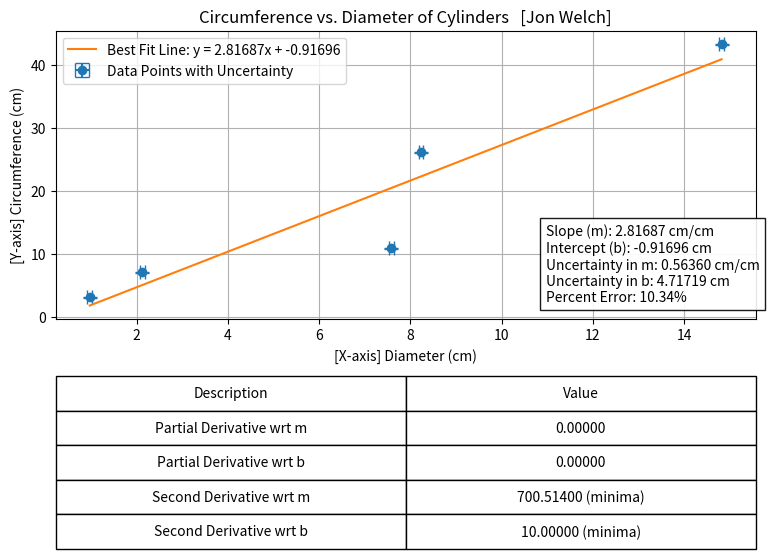

This chart was generated by the following Python code:
##################
# Author: Jon Welch 
# PHYS-2425: Engineering Physics 1 
# Purpose: Mesurement Lab part 2
# Note: Data is related to a cylinder
# Date: [8-29-24] 
##################

import numpy as np
import matplotlib.pyplot as plt

# Data: circumference and diameter of the five cylinders [in cm and mm]
circumference = np.array([3.1, 7.1, 10.9, 26.1, 43.2])  # in cm
diameter = np.array([9.7, 21.2, 75.8, 82.3, 148.2])     # in mm

# Convert diameters to cm for CONSISTENCY [must convert]
diameter = diameter / 10  # Convert from mm to cm

# Uncertainties [replace with actual uncertainties if/when provided]
uncertainty_circumference = np.array([0.1, 0.1, 0.1, 0.1, 0.1])  # example uncertainties
uncertainty_diameter = np.array([0.05, 0.05, 0.05, 0.05, 0.05])  

# Number of data points
N = len(circumference)

# Calculate means
mean_diameter = np.mean(diameter)
mean_circumference = np.mean(circumference)

# Calculate sums needed for linear regression
sum_x = np.sum(diameter)
sum_y = np.sum(circumference)
sum_xx = np.sum(diameter ** 2)
sum_xy = np.sum(diameter * circumference)

# Setting partial derivatives to zero and solving for slope [m] and intercept [b]
m = ((N*sum_xy) - (sum_x*sum_y)) / ((N*sum_xx) - (sum_x** 2))
b = mean_circumference - (m * mean_diameter)

# Step 1: take partial derivatives and set to zero
# Partial derivatives for S = sum((y_i - (m*x_i + b))^2)

###[not working]###
#partial_derivative_m = -2 * np.sum(diameter * (circumference - (mean_circumference + mean_diameter * (diameter - mean_diameter) )))
#partial_derivative_b = -2 * np.sum(circumference - (mean_circumference + mean_diameter * (diameter - mean_diameter) ))
###
partial_derivative_m = -2 * np.sum(diameter * (circumference - (m * diameter + b)))
partial_derivative_b = -2 * np.sum(circumference - (m * diameter + b))

# Step 2: Calculate residuals [differences between observed and predicted y values]
residuals = circumference - ((m * diameter) + b)

# Step 3: Calculate standard error of the estimate [Se]
Se = np.sqrt(np.sum(residuals ** 2) / (N - 2))

# Step 4: Calculate uncertainties in slope [m] and intercept [b]
###[not working]###
#b_uncertainty = m_uncertainty * np.sqrt(np.sum(diameter** 2) / N)
###
m_uncertainty = Se / np.sqrt(np.sum( (diameter - mean_diameter)** 2) )
b_uncertainty = Se * np.sqrt( (1 / N) + (mean_diameter ** 2 / np.sum((diameter - mean_diameter) ** 2)) )

# Step 5: Check second derivatives to verify minima
second_derivative_m = 2 * sum_xx
second_derivative_b = 2 * N

# if they are minima
minima_check_m = "minima" if second_derivative_m > 0 else "not minima"
minima_check_b = "minima" if second_derivative_b > 0 else "not minima"

# Calculate percent error relative to pi
percent_error = (abs(m - np.pi) / np.pi) * 100

# Print results in the shell for verification
print(f"Partial Derivative wrt m: {partial_derivative_m:.5f}, Partial Derivative wrt b: {partial_derivative_b:.5f}")
print("zero, is expected at the minimum of the sum of squared residuals.")
print(f"Second Derivative wrt m: {second_derivative_m} ({minima_check_m}), Second Derivative wrt b: {second_derivative_b} ({minima_check_b})")
print(f"Slope (m): {m:.5f} cm/cm, Intercept (b): {b:.5f} cm")
print(f"Uncertainty in Slope: {m_uncertainty:.5f} cm/cm, Uncertainty in Intercept: {b_uncertainty:.5f} cm")
print(f"Percent Error: {percent_error:.2f}%")

# Plotting the data
plt.figure(figsize=(10, 6))
plt.errorbar(diameter, circumference, xerr=uncertainty_diameter, yerr=uncertainty_circumference, fmt='o', capsize=5, label='Data Points with Uncertainty')

# Plot the best fit line
x_fit = np.linspace(min(diameter), max(diameter), 100)
y_fit = m * x_fit + b
plt.plot(x_fit, y_fit, '-', label=f'Best Fit Line: y = {m:.5f}x + {b:.5f}')

# Labels and title
plt.xlabel('[X-axis] Diameter (cm)')
plt.ylabel('[Y-axis] Circumference (cm)')
plt.title('Circumference vs. Diameter of Cylinders   [Jon Welch]')
plt.grid(True)
plt.legend()


# Creating a table with the calculated values
table_data = [
    ['Partial Derivative wrt m', f'{partial_derivative_m:.5f}'],
    ['Partial Derivative wrt b', f'{partial_derivative_b:.5f}'],
    ['Second Derivative wrt m', f'{second_derivative_m:.5f} ({minima_check_m})'],
    ['Second Derivative wrt b', f'{second_derivative_b:.5f} ({minima_check_b})'],
]

# Add the table  # best; bbox=[0, -0.8, 1, 0.6]
table = plt.table(cellText=table_data, colLabels=['Description', 'Value'], loc='bottom', cellLoc='center', bbox=[0, -0.8, 1, 0.6])
table.auto_set_font_size(False)
table.set_fontsize(10)

# Adjust to make room for the table
plt.subplots_adjust(left=0.2, bottom=0.4)

# Text box with data on the graph
summary_text = (
    f"Slope (m): {m:.5f} cm/cm\n"
    f"Intercept (b): {b:.5f} cm\n"
    f"Uncertainty in m: {m_uncertainty:.5f} cm/cm\n"
    f"Uncertainty in b: {b_uncertainty:.5f} cm\n"
    f"Percent Error: {percent_error:.2f}%"
)
#[For data box] was[0.05, 0.05,]; Alpha was [0.7];
plt.text(0.7, 0.05, summary_text, transform=plt.gca().transAxes, fontsize=10,
         verticalalignment='bottom', bbox=dict(facecolor='white', alpha=0.9))

# Show the plot
plt.show()
